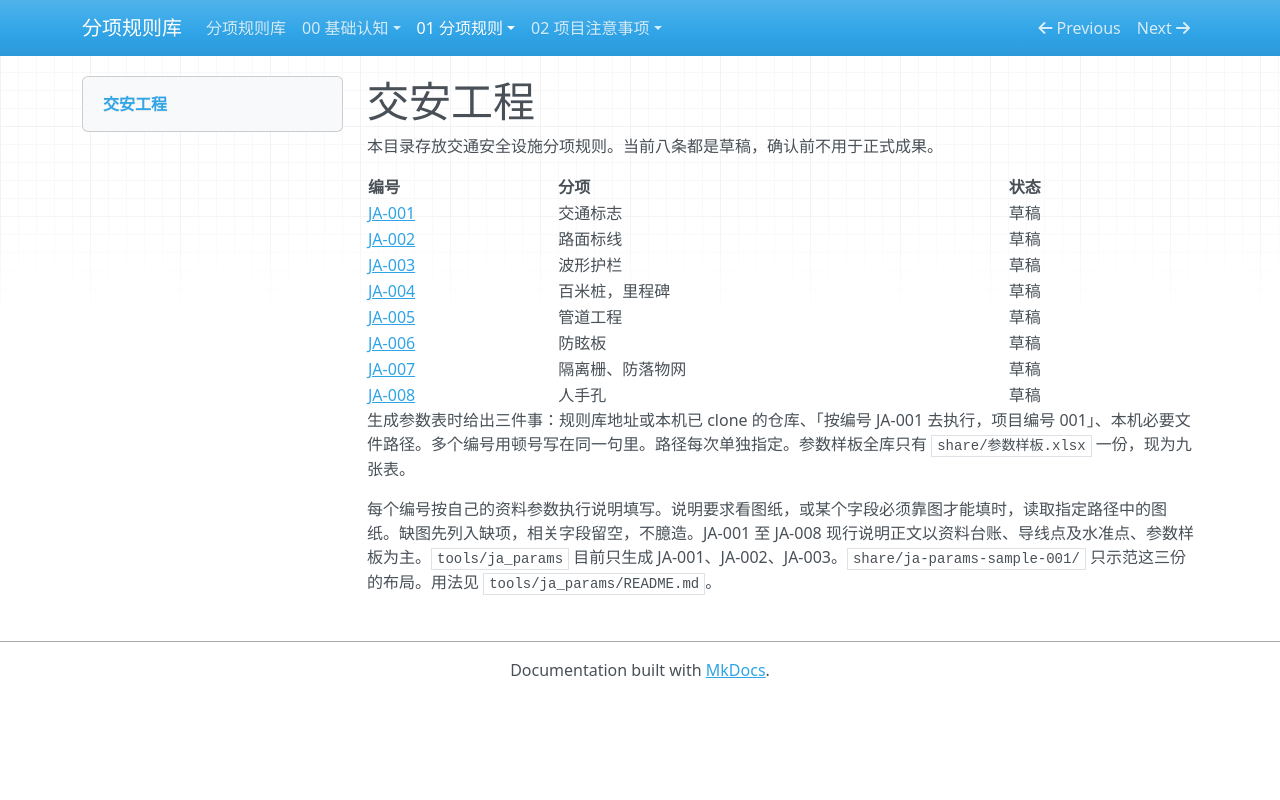

repository: Elvis20230520/road-drainage-rule-library · page: 01-分项规则/02-交安工程/index.html · generator: mkdocs

# 交安工程

本目录存放交通安全设施分项规则。当前八条都是草稿，确认前不用于正式成果。

| 编号 | 分项 | 状态 |
|---|---|---|
| [JA-001](JA-001-交通标志.md) | 交通标志 | 草稿 |
| [JA-002](JA-002-路面标线.md) | 路面标线 | 草稿 |
| [JA-003](JA-003-波形护栏.md) | 波形护栏 | 草稿 |
| [JA-004](JA-004-百米桩，里程碑.md) | 百米桩，里程碑 | 草稿 |
| [JA-005](JA-005-管道工程.md) | 管道工程 | 草稿 |
| [JA-006](JA-006-防眩板.md) | 防眩板 | 草稿 |
| [JA-007](JA-007-隔离栅、防落物网.md) | 隔离栅、防落物网 | 草稿 |
| [JA-008](JA-008-人手孔.md) | 人手孔 | 草稿 |

生成参数表时给出三件事：规则库地址或本机已 clone 的仓库、「按编号 JA-001 去执行，项目编号 001」、本机必要文件路径。多个编号用顿号写在同一句里。路径每次单独指定。参数样板全库只有 `share/参数样板.xlsx` 一份，现为九张表。

每个编号按自己的资料参数执行说明填写。说明要求看图纸，或某个字段必须靠图才能填时，读取指定路径中的图纸。缺图先列入缺项，相关字段留空，不臆造。JA-001 至 JA-008 现行说明正文以资料台账、导线点及水准点、参数样板为主。`tools/ja_params` 目前只生成 JA-001、JA-002、JA-003。`share/ja-params-sample-001/` 只示范这三份的布局。用法见 `tools/ja_params/README.md`。
